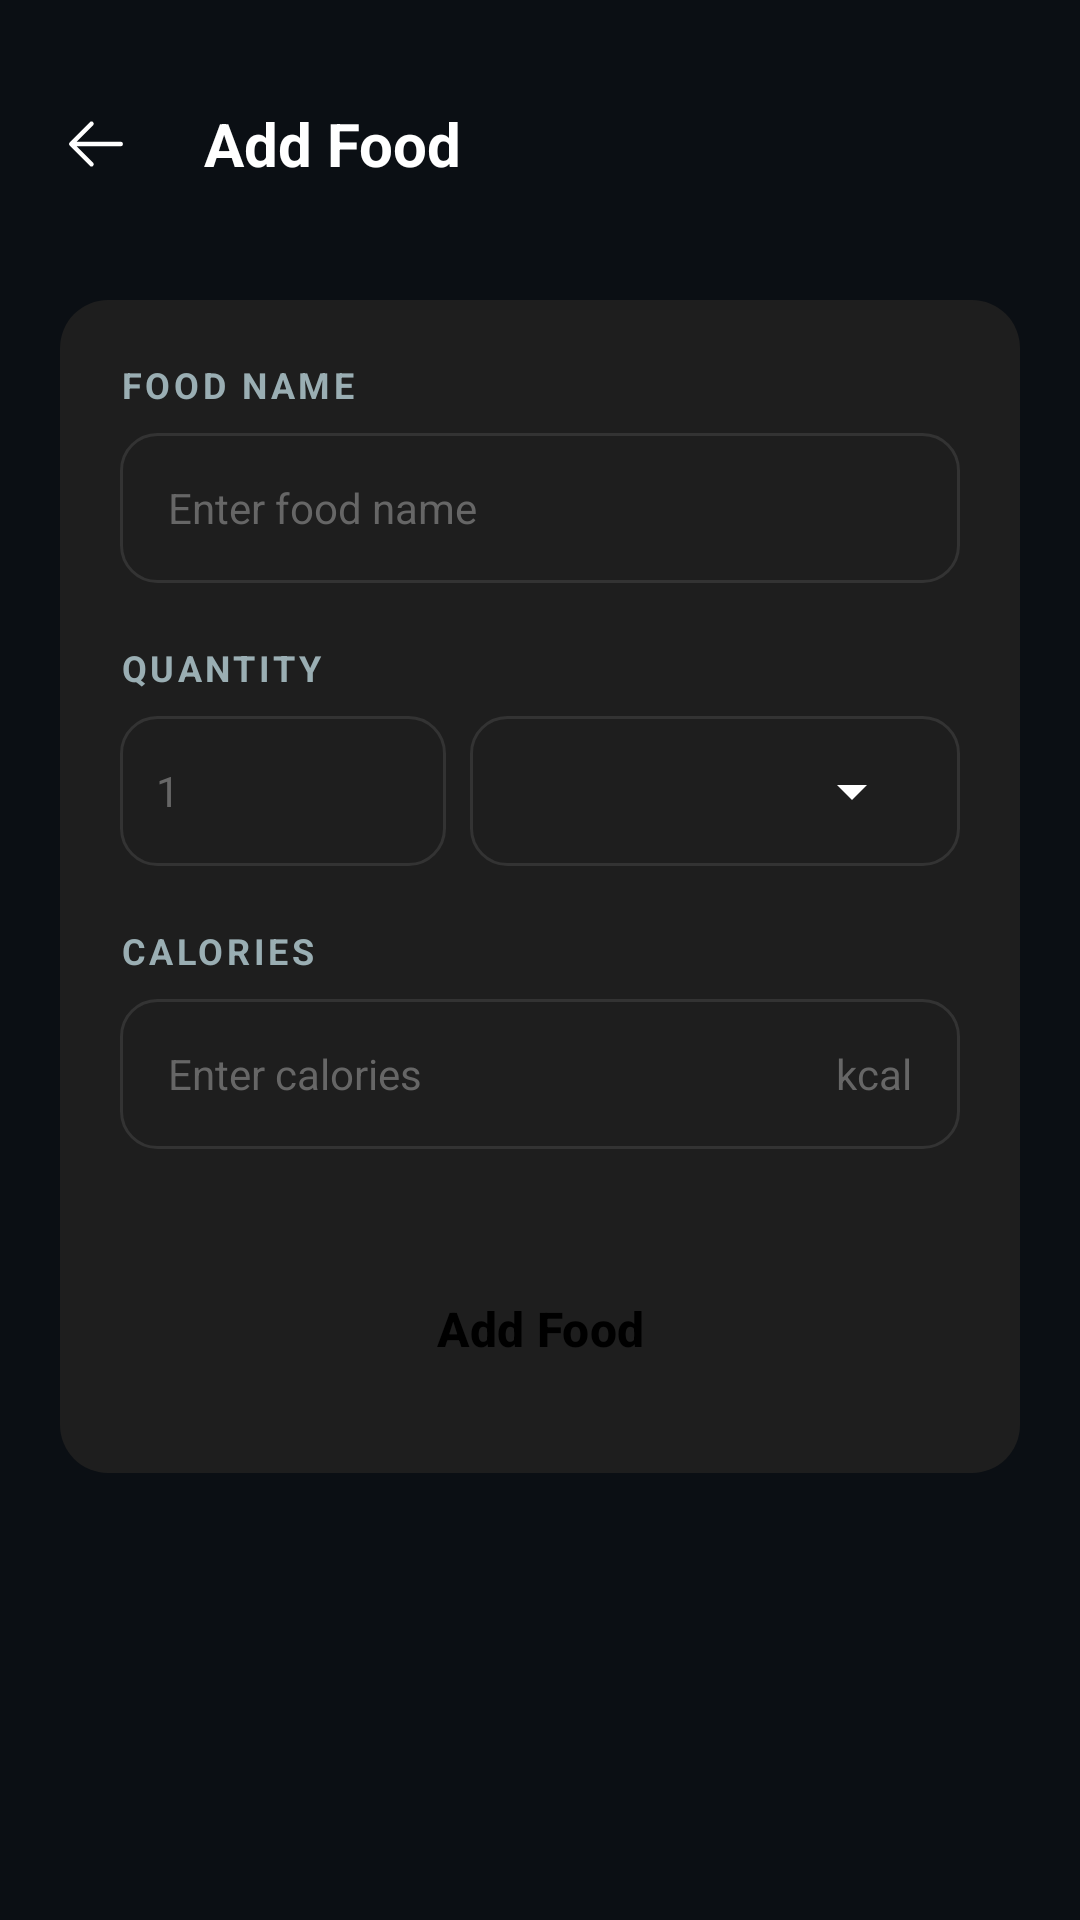

Reconstruct the res/layout file that produces this screen, plus the resources it refers to.
<!-- AndroidManifest.xml: application theme Theme.TrackFit -->
<!-- res/layout/activity_add_food.xml -->
<?xml version="1.0" encoding="utf-8"?>
<LinearLayout
    xmlns:android="http://schemas.android.com/apk/res/android"
    xmlns:app="http://schemas.android.com/apk/res-auto"
    android:layout_width="match_parent"
    android:layout_height="match_parent"
    android:background="#0B0F14"
    android:orientation="vertical"
    android:padding="20dp">

    
    <RelativeLayout
        android:layout_width="match_parent"
        android:layout_height="56dp"
        android:layout_marginBottom="24dp">

        <ImageButton
            android:id="@+id/btnBack"
            android:layout_width="24dp"
            android:layout_height="24dp"
            android:layout_centerVertical="true"
            android:layout_alignParentStart="true"
            android:src="@drawable/ic_arrow_back"
            android:background="?attr/selectableItemBackgroundBorderless"
            app:tint="#FFFFFF"
            android:contentDescription="Back" />

        <TextView
            android:id="@+id/tvActivityTitle"
            android:layout_width="wrap_content"
            android:layout_height="wrap_content"
            android:layout_centerVertical="true"
            android:layout_toEndOf="@+id/btnBack"
            android:layout_marginStart="24dp"
            android:text="Add Food"
            android:textColor="#FFFFFF"
            android:textSize="20sp"
            android:textStyle="bold" />
    </RelativeLayout>
    
    <LinearLayout
        android:layout_width="match_parent"
        android:layout_height="wrap_content"
        android:background="@drawable/bg_card_dark"
        android:orientation="vertical"
        android:padding="20dp">
        
        
        <TextView
            android:layout_width="wrap_content"
            android:layout_height="wrap_content"
            android:text="FOOD NAME"
            android:textColor="#9AAEB3"
            android:textSize="12sp"
            android:textStyle="bold"
            android:letterSpacing="0.1"
            android:layout_marginBottom="8dp" />

        <RelativeLayout
            android:layout_width="match_parent"
            android:layout_height="50dp"
            android:background="@drawable/bg_input_dark"
            android:paddingHorizontal="16dp"
            android:layout_marginBottom="20dp">

            <EditText
                android:id="@+id/etFoodName"
                android:layout_width="match_parent"
                android:layout_height="match_parent"
                android:background="@null"
                android:hint="Enter food name"
                android:inputType="textCapWords"
                android:textColor="#FFFFFF"
                android:textColorHint="#666666"
                android:textSize="14sp" />
        </RelativeLayout>

        
        <TextView
            android:layout_width="wrap_content"
            android:layout_height="wrap_content"
            android:text="QUANTITY"
            android:textColor="#9AAEB3"
            android:textSize="12sp"
            android:textStyle="bold"
            android:letterSpacing="0.1"
            android:layout_marginBottom="8dp" />

        <LinearLayout
            android:layout_width="match_parent"
            android:layout_height="50dp"
            android:orientation="horizontal"
            android:baselineAligned="false"
            android:layout_marginBottom="20dp">

            <RelativeLayout
                android:layout_width="0dp"
                android:layout_weight="1"
                android:layout_height="match_parent"
                android:background="@drawable/bg_input_dark"
                android:paddingHorizontal="12dp"
                android:layout_marginEnd="8dp">

                <EditText
                    android:id="@+id/etQuantityValue"
                    android:layout_width="match_parent"
                    android:layout_height="match_parent"
                    android:background="@null"
                    android:hint="1"
                    android:inputType="numberDecimal"
                    android:textColor="#FFFFFF"
                    android:textColorHint="#666666"
                    android:textSize="14sp" />
            </RelativeLayout>

            <RelativeLayout
                android:layout_width="0dp"
                android:layout_weight="1.5"
                android:layout_height="match_parent"
                android:background="@drawable/bg_input_dark"
                android:paddingHorizontal="12dp">

                <Spinner
                    android:id="@+id/spinnerQuantityUnit"
                    android:layout_width="match_parent"
                    android:layout_height="match_parent"
                    android:backgroundTint="#FFFFFF"
                    android:overlapAnchor="false"/>
            </RelativeLayout>
        </LinearLayout>

        
        <TextView
            android:layout_width="wrap_content"
            android:layout_height="wrap_content"
            android:text="CALORIES"
            android:textColor="#9AAEB3"
            android:textSize="12sp"
            android:textStyle="bold"
            android:letterSpacing="0.1"
            android:layout_marginBottom="8dp" />

        <RelativeLayout
            android:layout_width="match_parent"
            android:layout_height="50dp"
            android:background="@drawable/bg_input_dark"
            android:paddingHorizontal="16dp"
            android:layout_marginBottom="32dp">

            <EditText
                android:id="@+id/etCalories"
                android:layout_width="match_parent"
                android:layout_height="match_parent"
                android:layout_toStartOf="@+id/tvKcal"
                android:background="@null"
                android:hint="Enter calories"
                android:inputType="number"
                android:textColor="#FFFFFF"
                android:textColorHint="#666666"
                android:textSize="14sp" />

            <TextView
                android:id="@+id/tvKcal"
                android:layout_width="wrap_content"
                android:layout_height="wrap_content"
                android:layout_alignParentEnd="true"
                android:layout_centerVertical="true"
                android:text="kcal"
                android:textColor="#666666"
                android:textSize="14sp" />
        </RelativeLayout>

        
        <Button
            android:id="@+id/btnAddFood"
            android:layout_width="match_parent"
            android:layout_height="56dp"
            android:text="Add Food"
            android:textColor="#000000"
            android:textSize="16sp"
            android:textStyle="bold"
            app:backgroundTint="#00E5FF" />
            
    </LinearLayout>
</LinearLayout>
<!-- resources referenced by this layout -->
<resources>
  <!-- drawable bg_card_dark (drawable) -->
  <?xml version="1.0" encoding="utf-8"?>
  <shape xmlns:android="http://schemas.android.com/apk/res/android"
      android:shape="rectangle">
      <solid android:color="#1E1E1E" />
      <corners android:radius="16dp" />
  </shape>
  <!-- drawable bg_input_dark (drawable) -->
  <?xml version="1.0" encoding="utf-8"?>
  <shape xmlns:android="http://schemas.android.com/apk/res/android">
      <solid android:color="#1E1E1E" />
      <corners android:radius="12dp" />
      <stroke
          android:width="1dp"
          android:color="#333333" />
  </shape>
  <!-- drawable ic_arrow_back (drawable) -->
  <vector xmlns:android="http://schemas.android.com/apk/res/android"
      android:width="24dp"
      android:height="24dp"
      android:viewportWidth="256"
      android:viewportHeight="256">
    <path
        android:fillColor="#FFFFFFFF"
        android:pathData="M224,128a8,8,0,0,1-8,8H59.31l58.35,58.34a8,8,0,0,1-11.32,11.32l-72-72a8,8,0,0,1,0-11.32l72-72a8,8,0,0,1,11.32,11.32L59.31,120H216A8,8,0,0,1,224,128Z" />
  </vector>
  <style name="Theme.TrackFit" parent="Base.Theme.TrackFit" />
  <style name="Base.Theme.TrackFit" parent="Theme.Material3.DayNight.NoActionBar">
          
          <item name="colorPrimary">#39cccc</item>
          <item name="colorSecondary">#39cccc</item>
          <item name="colorTertiary">#39cccc</item>
          <item name="buttonStyle">@style/CustomButtonStyle</item>
      </style>
  <style name="CustomButtonStyle" parent="Widget.Material3.Button">
          <item name="android:textColor">@color/button_text_color</item>
          <item name="backgroundTint">@null</item>
      </style>
  <color name="button_text_color">#FFFFFF</color>
</resources>
